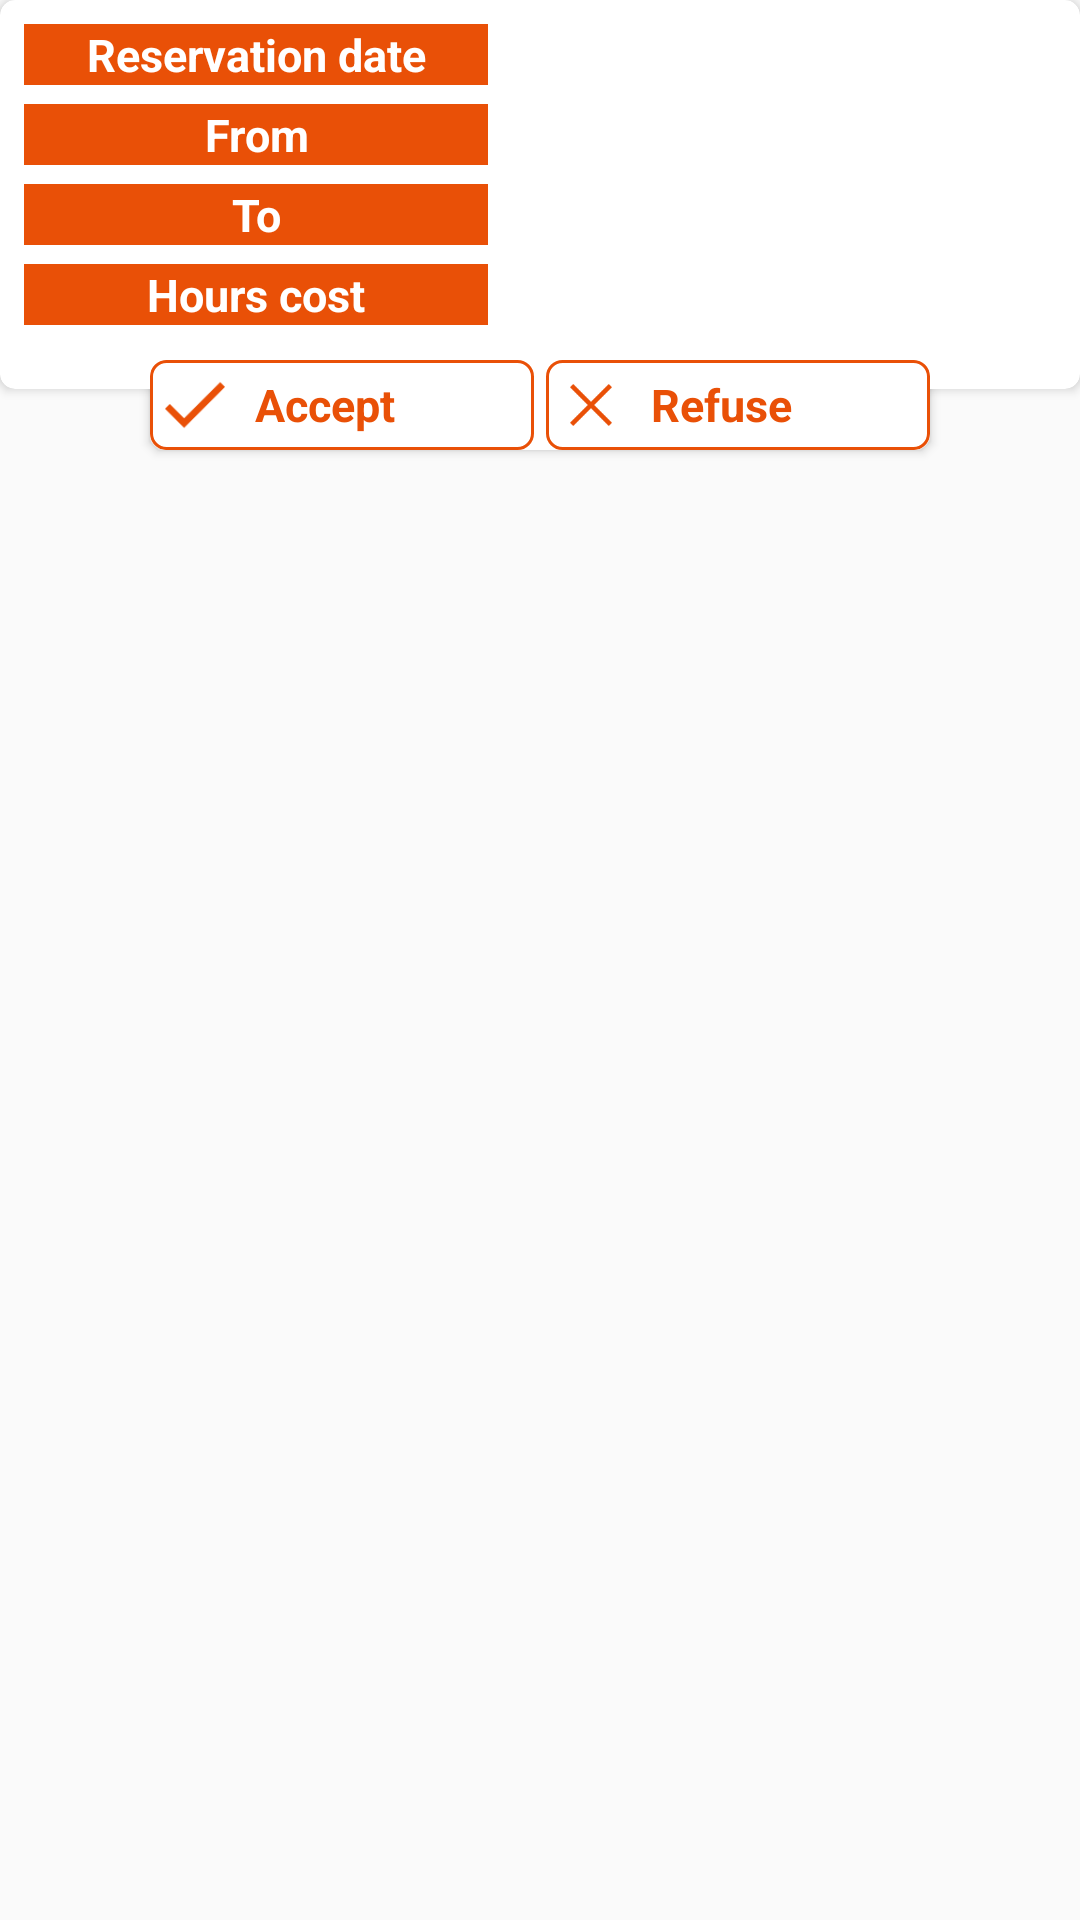

This screen was rendered from an Android layout file. Write that file and the resources it references.
<!-- AndroidManifest.xml: application theme AppTheme -->
<!-- res/layout/accept_refuse_row.xml -->
<?xml version="1.0" encoding="utf-8"?>
<LinearLayout
    xmlns:android="http://schemas.android.com/apk/res/android"
    xmlns:tools="http://schemas.android.com/tools"
    android:layout_width="match_parent"
    android:layout_height="wrap_content"
    xmlns:app="http://schemas.android.com/apk/res-auto"
    android:orientation="vertical"
    android:layout_marginBottom="5dp"

    >
    <android.support.v7.widget.CardView
        android:layout_width="match_parent"
        android:layout_height="wrap_content"
        app:cardElevation="2dp"
        app:cardCornerRadius="5dp"
        app:cardBackgroundColor="@color/white"
        app:contentPadding="8dp"
        app:contentPaddingBottom="20dp"

        >
        <LinearLayout
            android:layout_width="match_parent"
            android:layout_height="match_parent"
            android:orientation="vertical"
            >
            <LinearLayout
                android:layout_width="match_parent"
                android:layout_height="wrap_content"
                android:orientation="horizontal"
                android:weightSum="2"

                >
                <TextView
                    android:layout_width="0dp"
                    android:layout_weight=".9"
                    android:layout_height="wrap_content"
                    android:textSize="15sp"
                    android:textStyle="bold"
                    android:textColor="@color/white"
                    android:background="@color/colorPrimary"
                    android:gravity="center"
                    android:text="@string/reservation_date"
                    />
                <FrameLayout
                    android:layout_width="0dp"
                    android:layout_weight="1.1"
                    android:layout_height="wrap_content"
                    android:layout_gravity="center_vertical"
                    >
                    <TextView
                        android:id="@+id/tv_date"
                        android:layout_width="wrap_content"
                        android:layout_height="wrap_content"
                        android:layout_gravity="center_vertical"
                        android:textSize="16sp"
                        android:textColor="@color/black"
                        android:paddingLeft="8dp"
                        android:paddingRight="8dp"
                        />
                </FrameLayout>
            </LinearLayout>
            <LinearLayout
                android:layout_width="match_parent"
                android:layout_height="wrap_content"
                android:orientation="horizontal"
                android:weightSum="2"
                android:layout_marginTop="5dp"
                >
                <TextView
                    android:layout_width="0dp"
                    android:layout_weight=".9"
                    android:layout_height="wrap_content"
                    android:textSize="15sp"
                    android:textStyle="bold"
                    android:textColor="@color/white"
                    android:background="@color/colorPrimary"
                    android:gravity="center"
                    android:text="@string/reservation_from_hour"
                    />
                <FrameLayout
                    android:layout_width="0dp"
                    android:layout_weight="1.1"
                    android:layout_height="wrap_content"
                    android:layout_gravity="center_vertical"
                    >

                    <TextView
                        android:id="@+id/tv_from"
                        android:layout_width="wrap_content"
                        android:layout_height="match_parent"
                        android:layout_gravity="center_vertical"
                        android:paddingLeft="8dp"
                        android:paddingRight="8dp"
                        android:textColor="@color/black"
                        android:textSize="16sp" />
                </FrameLayout>
            </LinearLayout>
            <LinearLayout
                android:layout_width="match_parent"
                android:layout_height="wrap_content"
                android:orientation="horizontal"
                android:weightSum="2"
                android:layout_marginTop="5dp"
                >
                <TextView
                    android:layout_width="0dp"
                    android:layout_weight=".9"
                    android:layout_height="wrap_content"
                    android:textSize="15sp"
                    android:textStyle="bold"
                    android:textColor="@color/white"
                    android:background="@color/colorPrimary"
                    android:gravity="center"
                    android:text="@string/reservation_to_hour"
                    />
                <FrameLayout
                    android:layout_width="0dp"
                    android:layout_weight="1.1"
                    android:layout_height="wrap_content"
                    android:layout_gravity="center_vertical"
                    >
                    <TextView
                        android:id="@+id/tv_to"
                        android:layout_width="wrap_content"
                        android:layout_height="wrap_content"
                        android:layout_gravity="center_vertical"
                        android:textSize="16sp"
                        android:textColor="@color/black"
                        android:paddingLeft="8dp"
                        android:paddingRight="8dp"
                        />
                </FrameLayout>
            </LinearLayout>
            <LinearLayout
                android:layout_width="match_parent"
                android:layout_height="wrap_content"
                android:orientation="horizontal"
                android:weightSum="2"
                android:layout_marginTop="5dp"
                >
                <TextView
                    android:layout_width="0dp"
                    android:layout_weight=".9"
                    android:layout_height="wrap_content"
                    android:textSize="15sp"
                    android:textStyle="bold"
                    android:textColor="@color/white"
                    android:background="@color/colorPrimary"
                    android:gravity="center"
                    android:text="@string/cost"
                    />
                <FrameLayout
                    android:layout_width="0dp"
                    android:layout_weight="1.1"
                    android:layout_height="wrap_content"
                    android:layout_gravity="center_vertical"
                    >
                    <TextView
                        android:id="@+id/tv_cost"
                        android:layout_width="wrap_content"
                        android:layout_height="wrap_content"
                        android:layout_gravity="center_vertical"
                        android:textSize="16sp"
                        android:textColor="@color/black"
                        android:paddingLeft="8dp"
                        android:paddingRight="8dp"
                        />
                </FrameLayout>
            </LinearLayout>

        </LinearLayout>


    </android.support.v7.widget.CardView>

    <android.support.v7.widget.CardView
        android:layout_width="match_parent"
        android:layout_height="wrap_content"
        app:cardBackgroundColor="@color/white"
        app:cardCornerRadius="5dp"
        android:layout_marginLeft="50dp"
        android:layout_marginRight="50dp"
        android:layout_marginTop="-10dp"
        >
        <LinearLayout
            android:layout_width="match_parent"
            android:layout_height="wrap_content"
            android:orientation="horizontal"
            android:weightSum="1"
            >
            <LinearLayout
                android:id="@+id/ll_accept"
                android:layout_width="0dp"
                android:layout_weight=".5"
                android:layout_height="30dp"
                android:background="@drawable/ll_accept_bg"
                android:layout_marginEnd="2dp"
                tools:ignore="RtlCompat">
                <ImageView
                    android:layout_width="30dp"
                    android:src="@drawable/correct_mark"
                    android:layout_height="match_parent"
                    android:padding="5dp"
                    android:clickable="false"
                    android:longClickable="false"
                    />
                <TextView
                    android:layout_width="wrap_content"
                    android:layout_height="wrap_content"
                    android:layout_gravity="center_vertical"
                    android:textColor="@color/colorPrimary"
                    android:paddingLeft="5dp"
                    android:paddingRight="5dp"
                    android:textStyle="bold"
                    android:textSize="15sp"
                    android:clickable="false"
                    android:longClickable="false"
                    android:text="@string/accept"
                    />
            </LinearLayout>
            <LinearLayout
                android:id="@+id/ll_refuse"
                android:layout_width="0dp"
                android:layout_weight=".5"
                android:layout_height="30dp"
                android:background="@drawable/ll_accept_bg"
                android:layout_marginStart="2dp"
                tools:ignore="RtlCompat">
                <ImageView
                    android:layout_width="30dp"
                    android:src="@drawable/refuse_mark"
                    android:layout_height="match_parent"
                    android:padding="8dp"
                    android:clickable="false"
                    android:longClickable="false"
                    />
                <TextView
                    android:layout_width="wrap_content"
                    android:layout_height="wrap_content"
                    android:layout_gravity="center_vertical"
                    android:textColor="@color/colorPrimary"
                    android:paddingLeft="5dp"
                    android:paddingRight="5dp"
                    android:textStyle="bold"
                    android:textSize="15sp"
                    android:clickable="false"
                    android:longClickable="false"
                    android:text="@string/refuse"
                    />
            </LinearLayout>

        </LinearLayout>
    </android.support.v7.widget.CardView>
</LinearLayout>
<!-- resources referenced by this layout -->
<resources>
  <color name="black">#000000</color>
  <color name="colorPrimary">#e95007</color>
  <color name="white">#ffffff</color>
  <!-- drawable correct_mark: png bitmap (drawable, 643 bytes) -->
  <!-- drawable ll_accept_bg (drawable) -->
  <?xml version="1.0" encoding="utf-8"?>
  <shape xmlns:android="http://schemas.android.com/apk/res/android"
      android:shape="rectangle"
      >
      <corners android:radius="5dp"/>
      <stroke android:color="@color/colorPrimary" android:width="1dp"/>
  </shape>
  <!-- drawable refuse_mark: png bitmap (drawable, 653 bytes) -->
  <string name="accept">Accept</string>
  <string name="cost">Hours cost</string>
  <string name="refuse">Refuse</string>
  <string name="reservation_date">Reservation date</string>
  <string name="reservation_from_hour">From</string>
  <string name="reservation_to_hour">To</string>
  <style name="AppTheme" parent="Theme.AppCompat.Light.NoActionBar">
          
          <item name="colorPrimary">@color/colorPrimary</item>
          <item name="colorPrimaryDark">@color/colorPrimaryDark</item>
          <item name="colorAccent">@color/colorAccent</item>
      </style>
  <color name="colorPrimaryDark">#e95007</color>
  <color name="colorAccent">#e95007</color>
</resources>
